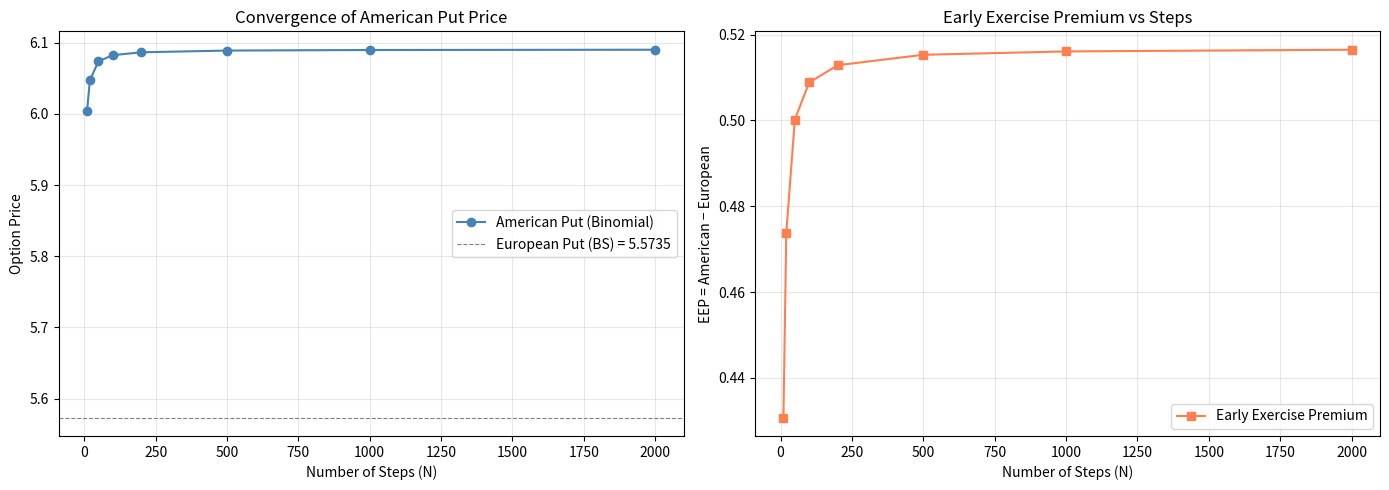
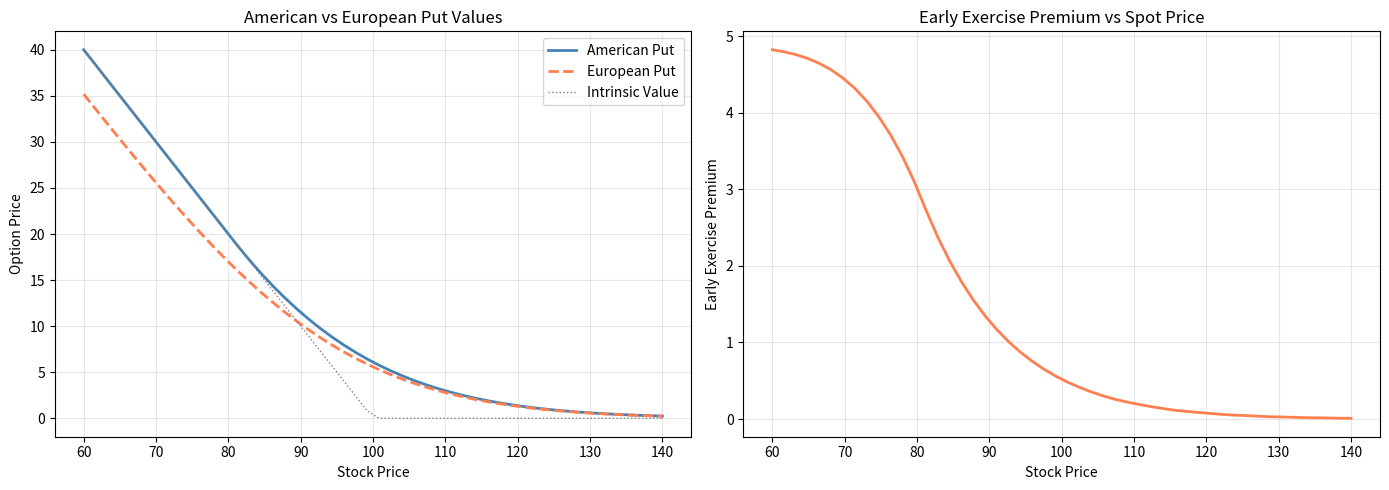

Write the Python code that produced these figures, in order.
"""
American Put Option Pricing via Binomial Tree (CRR Model)
=========================================================

Prices an American put option using the Cox–Ross–Rubinstein binomial tree.
At each node, the algorithm compares the continuation value (discounted
risk-neutral expectation) against the immediate exercise value, selecting
the maximum. This maximum condition is the key extension beyond European
pricing.

Includes:
  - Array-based binomial pricing (efficient O(N) space)
  - Convergence analysis across step counts
  - Comparison with European put (Black-Scholes formula)
  - Richardson extrapolation for accelerated convergence
"""

import numpy as np
from scipy.stats import norm
import matplotlib.pyplot as plt


# ============================================================
# Core Pricing Functions
# ============================================================

def american_put_binomial(S, K, T, r, sigma, N):
    """
    Price an American put option using the CRR binomial tree.

    Parameters
    ----------
    S : float — Current stock price
    K : float — Strike price
    T : float — Time to maturity (years)
    r : float — Risk-free rate (continuous compounding)
    sigma : float — Volatility (annualized)
    N : int — Number of time steps

    Returns
    -------
    float — American put option price
    """
    dt = T / N
    u = np.exp(sigma * np.sqrt(dt))
    d = 1 / u
    q = (np.exp(r * dt) - d) / (u - d)

    # Terminal stock prices: S * u^j * d^(N-j) for j = 0, ..., N
    ST = np.array([S * (u ** j) * (d ** (N - j)) for j in range(N + 1)])

    # Terminal payoff
    P = np.maximum(K - ST, 0)

    # Backward induction with early-exercise check
    for i in range(N - 1, -1, -1):
        # Continuation value
        P = np.exp(-r * dt) * (q * P[1:i + 2] + (1 - q) * P[0:i + 1])

        # Stock prices at step i
        ST = np.array([S * (u ** j) * (d ** (i - j)) for j in range(i + 1)])

        # Early exercise check: max(payoff, continuation)
        P = np.maximum(K - ST, P)

    return P[0]


def european_put_bs(S, K, T, r, sigma):
    """Black-Scholes European put price."""
    d1 = (np.log(S / K) + (r + 0.5 * sigma**2) * T) / (sigma * np.sqrt(T))
    d2 = d1 - sigma * np.sqrt(T)
    return K * np.exp(-r * T) * norm.cdf(-d2) - S * norm.cdf(-d1)


def european_put_binomial(S, K, T, r, sigma, N):
    """Price a European put using the CRR binomial tree (no early exercise)."""
    dt = T / N
    u = np.exp(sigma * np.sqrt(dt))
    d = 1 / u
    q = (np.exp(r * dt) - d) / (u - d)

    ST = np.array([S * (u ** j) * (d ** (N - j)) for j in range(N + 1)])
    P = np.maximum(K - ST, 0)

    for i in range(N - 1, -1, -1):
        P = np.exp(-r * dt) * (q * P[1:i + 2] + (1 - q) * P[0:i + 1])

    return P[0]


# ============================================================
# Parameters
# ============================================================

S = 100       # Current stock price
K = 100       # Strike price
T = 1.0       # Time to maturity (1 year)
r = 0.05      # Risk-free rate
sigma = 0.20  # Volatility


# ============================================================
# 1. Basic Pricing
# ============================================================

print("=" * 60)
print("American Put Option Pricing via Binomial Tree")
print("=" * 60)
print(f"\nParameters: S={S}, K={K}, T={T}, r={r}, σ={sigma}\n")

N_basic = 500
price_am = american_put_binomial(S, K, T, r, sigma, N_basic)
price_eu = european_put_bs(S, K, T, r, sigma)

print(f"European Put (Black-Scholes):     {price_eu:.4f}")
print(f"American Put (Binomial, N={N_basic}):  {price_am:.4f}")
print(f"Early Exercise Premium:           {price_am - price_eu:.4f}")


# ============================================================
# 2. Convergence Analysis
# ============================================================

print("\n" + "=" * 60)
print("Convergence Analysis")
print("=" * 60)

steps = [10, 20, 50, 100, 200, 500, 1000, 2000]
prices_am = []
prices_eu_bin = []

print(f"\n{'N':>6} | {'American':>12} | {'European(Bin)':>14} | {'EEP':>8} | {'EU Error':>10}")
print("-" * 60)

for N in steps:
    p_am = american_put_binomial(S, K, T, r, sigma, N)
    p_eu = european_put_binomial(S, K, T, r, sigma, N)
    prices_am.append(p_am)
    prices_eu_bin.append(p_eu)
    eep = p_am - price_eu
    eu_err = p_eu - price_eu
    print(f"{N:>6} | {p_am:>12.4f} | {p_eu:>14.4f} | {eep:>8.4f} | {eu_err:>+10.4f}")


# ============================================================
# 3. Richardson Extrapolation
# ============================================================

print("\n" + "=" * 60)
print("Richardson Extrapolation")
print("=" * 60)

pairs = [(100, 200), (200, 400), (500, 1000)]
for N1, N2 in pairs:
    p1 = american_put_binomial(S, K, T, r, sigma, N1)
    p2 = american_put_binomial(S, K, T, r, sigma, N2)
    p_rich = 2 * p2 - p1
    print(f"  N={N1},{N2}: V(N1)={p1:.4f}, V(N2)={p2:.4f}, "
          f"Richardson={p_rich:.4f}")


# ============================================================
# 4. Visualization: Convergence Plot
# ============================================================

fig, axes = plt.subplots(1, 2, figsize=(14, 5))

# (a) Price vs Steps
axes[0].plot(steps, prices_am, "o-", color="steelblue", label="American Put (Binomial)")
axes[0].axhline(price_eu, color="gray", linestyle="--", linewidth=0.8,
                label=f"European Put (BS) = {price_eu:.4f}")
axes[0].set_xlabel("Number of Steps (N)")
axes[0].set_ylabel("Option Price")
axes[0].set_title("Convergence of American Put Price")
axes[0].legend()
axes[0].grid(True, alpha=0.3)

# (b) Early Exercise Premium vs Steps
eep_values = [p - price_eu for p in prices_am]
axes[1].plot(steps, eep_values, "s-", color="coral", label="Early Exercise Premium")
axes[1].set_xlabel("Number of Steps (N)")
axes[1].set_ylabel("EEP = American − European")
axes[1].set_title("Early Exercise Premium vs Steps")
axes[1].legend()
axes[1].grid(True, alpha=0.3)

plt.tight_layout()
plt.savefig("american_put_binomial_convergence.png", dpi=150, bbox_inches="tight")
plt.show()
print("\nFigure saved: american_put_binomial_convergence.png")


# ============================================================
# 5. Sensitivity Analysis: Vary Spot Price
# ============================================================

print("\n" + "=" * 60)
print("American vs European Put: Varying Spot Price")
print("=" * 60)

N_sens = 500
spots = np.linspace(60, 140, 50)
am_prices = [american_put_binomial(s, K, T, r, sigma, N_sens) for s in spots]
eu_prices = [european_put_bs(s, K, T, r, sigma) for s in spots]
intrinsic = np.maximum(K - spots, 0)

fig, axes = plt.subplots(1, 2, figsize=(14, 5))

# (a) Option values
axes[0].plot(spots, am_prices, "-", color="steelblue", linewidth=2, label="American Put")
axes[0].plot(spots, eu_prices, "--", color="coral", linewidth=2, label="European Put")
axes[0].plot(spots, intrinsic, ":", color="gray", linewidth=1, label="Intrinsic Value")
axes[0].set_xlabel("Stock Price")
axes[0].set_ylabel("Option Price")
axes[0].set_title("American vs European Put Values")
axes[0].legend()
axes[0].grid(True, alpha=0.3)

# (b) Early exercise premium
eep_curve = [a - e for a, e in zip(am_prices, eu_prices)]
axes[1].plot(spots, eep_curve, "-", color="coral", linewidth=2)
axes[1].set_xlabel("Stock Price")
axes[1].set_ylabel("Early Exercise Premium")
axes[1].set_title("Early Exercise Premium vs Spot Price")
axes[1].grid(True, alpha=0.3)

plt.tight_layout()
plt.savefig("american_put_binomial_sensitivity.png", dpi=150, bbox_inches="tight")
plt.show()
print("Figure saved: american_put_binomial_sensitivity.png")
